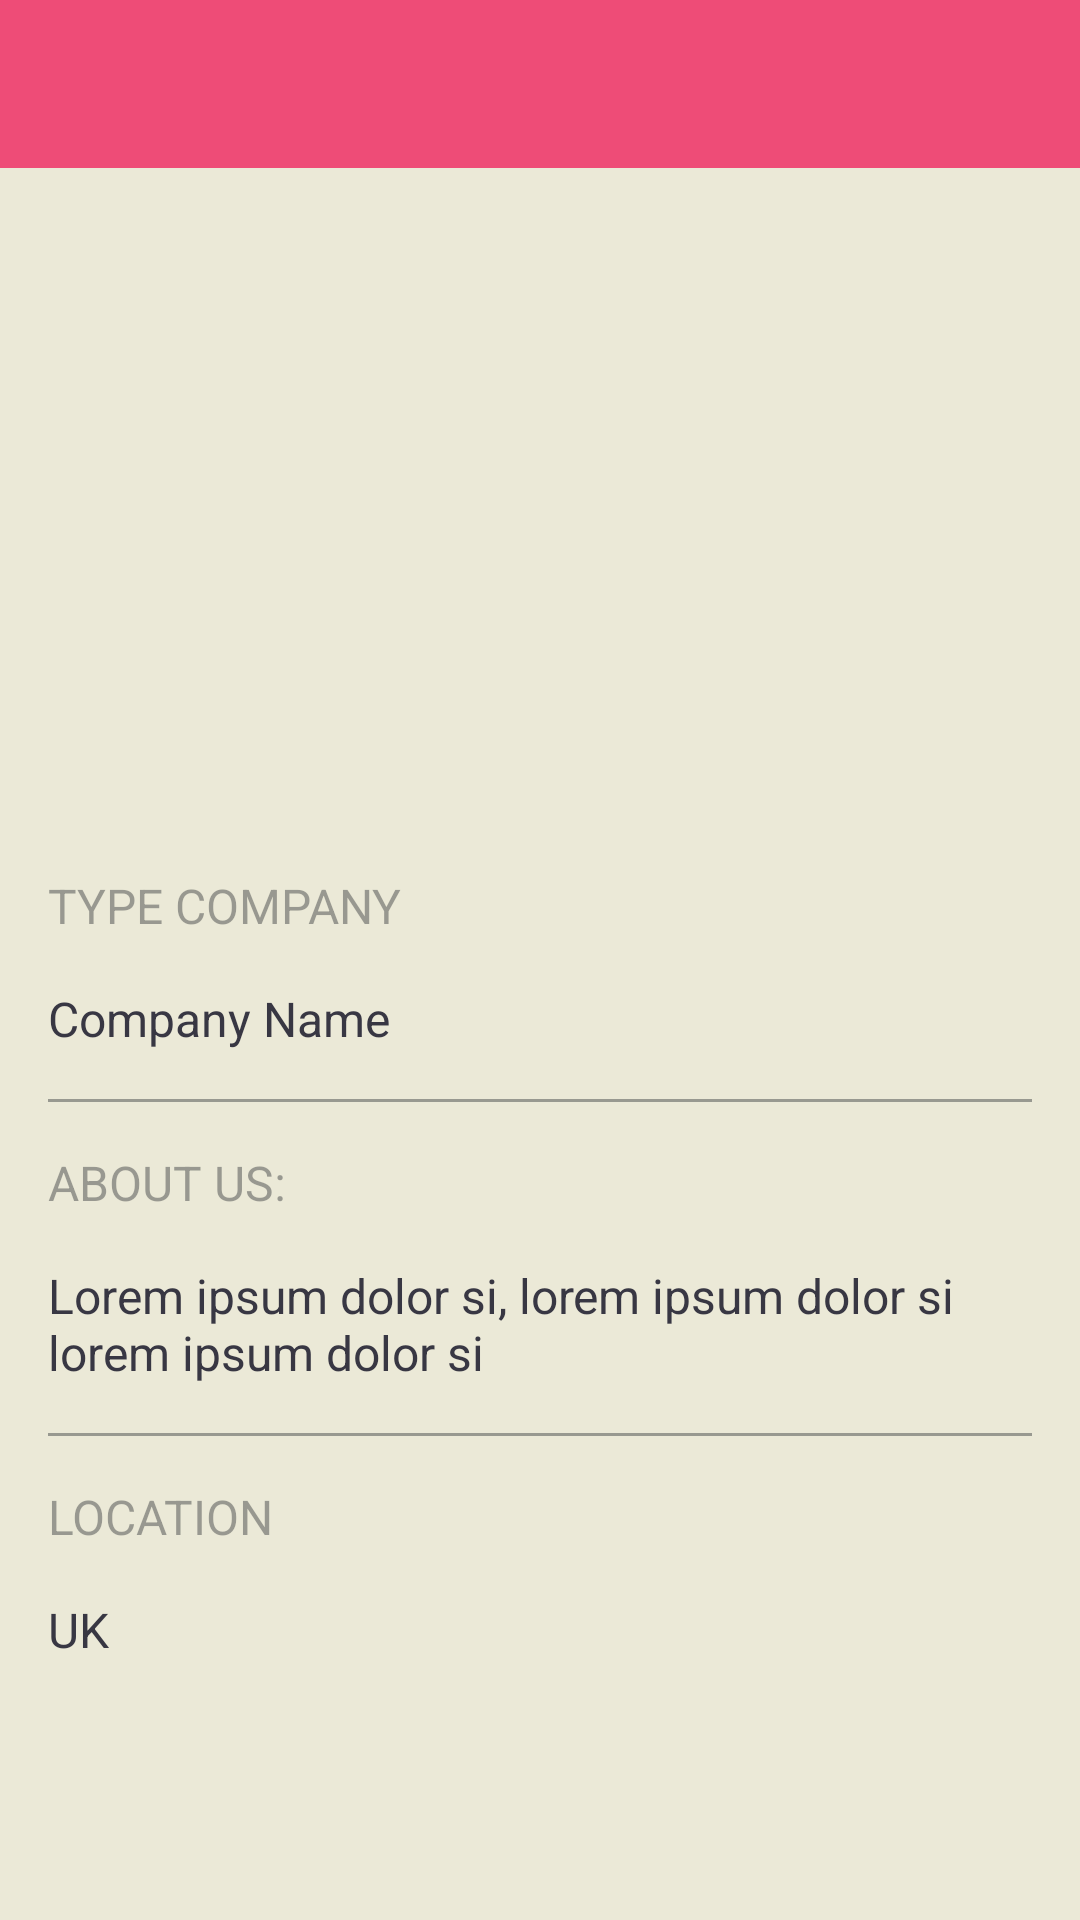

Produce the Android XML layout that renders to this screen, including the resource entries it uses.
<!-- AndroidManifest.xml: application theme Theme.Empresasandroidioasys -->
<!-- res/layout/fragment_detail_company.xml -->
<?xml version="1.0" encoding="utf-8"?>
<androidx.constraintlayout.widget.ConstraintLayout xmlns:android="http://schemas.android.com/apk/res/android"
    xmlns:app="http://schemas.android.com/apk/res-auto"
    xmlns:tools="http://schemas.android.com/tools"
    android:layout_width="match_parent"
    android:layout_height="match_parent"
    android:background="@color/beige"
    tools:context=".home.view.HomeFragment">

    <androidx.appcompat.widget.Toolbar
        android:id="@+id/app_bar_deitail"
        android:layout_width="match_parent"
        android:layout_height="wrap_content"
        android:background="?attr/colorPrimary"
        app:titleTextColor="@color/white"
        app:navigationIcon="@drawable/ic_back"
        app:layout_constraintTop_toTopOf="parent"
        app:layout_constraintEnd_toEndOf="parent"
        app:layout_constraintStart_toStartOf="parent"/>

    <ImageView
        android:id="@+id/image_company"
        android:layout_width="match_parent"
        android:layout_height="200dp"
        android:layout_margin="8dp"
        android:scaleType="centerCrop"
        android:src="@drawable/logo_ioasys"
        app:layout_constraintEnd_toEndOf="parent"
        app:layout_constraintStart_toStartOf="parent"
        app:layout_constraintTop_toBottomOf="@id/app_bar_deitail" />

    <ScrollView
        android:id="@+id/name_label1"
        android:layout_width="match_parent"
        android:layout_height="match_parent"
        android:layout_marginTop="275dp"
        android:orientation="vertical"
       app:layout_constraintTop_toTopOf="parent"
        tools:ignore="UnknownIdInLayout">

        <androidx.constraintlayout.widget.ConstraintLayout
            android:id="@+id/layout"
            android:layout_width="match_parent"
            android:layout_height="match_parent">

            <TextView
                android:id="@+id/name_label"
                android:layout_width="0dp"
                android:layout_height="wrap_content"
                android:layout_margin="16dp"
                android:text="Type Company"
                android:textAllCaps="true"
                android:textColor="@color/txt_label"
                android:textSize="16dp"
                app:layout_constraintStart_toStartOf="parent"
                app:layout_constraintTop_toTopOf="parent"
                 />

            <TextView
                android:id="@+id/name_detail"
                android:layout_width="0dp"
                android:layout_height="wrap_content"
                android:layout_margin="16dp"
                android:text="Company Name"
                android:textColor="@color/txt_style"
                android:textSize="16dp"
                app:layout_constraintStart_toStartOf="parent"
                app:layout_constraintTop_toBottomOf="@id/name_label"
     />

            <View
                android:id="@+id/view1"
                android:layout_width="match_parent"
                android:layout_height="1dp"
                android:layout_margin="16dp"
                android:background="@color/txt_label"
                app:layout_constraintTop_toBottomOf="@id/name_detail" />


            <TextView
                android:id="@+id/about_label"
                android:layout_width="0dp"
                android:layout_height="wrap_content"
                android:layout_margin="16dp"
                android:text="About US: "
                android:textAllCaps="true"
                android:textColor="@color/txt_label"
                android:textSize="16dp"
                app:layout_constraintStart_toStartOf="parent"
                app:layout_constraintTop_toBottomOf="@id/view1" />

            <TextView
                android:id="@+id/desc_company"
                android:layout_width="0dp"
                android:layout_height="wrap_content"
                android:layout_margin="16dp"
                android:text="@string/textLoren"
                android:textColor="@color/txt_style"
                android:textSize="16dp"
                app:layout_constraintEnd_toEndOf="parent"
                app:layout_constraintStart_toStartOf="parent"
                app:layout_constraintTop_toBottomOf="@id/about_label" />

            <View
                android:id="@+id/view2"
                android:layout_width="match_parent"
                android:layout_height="1dp"
                android:layout_margin="16dp"
                android:background="@color/txt_label"
                app:layout_constraintTop_toBottomOf="@id/desc_company" />

            <TextView
                android:id="@+id/location_label"
                android:layout_width="0dp"
                android:layout_height="wrap_content"
                android:layout_margin="16dp"
                android:text="Location"
                android:textAllCaps="true"
                android:textColor="@color/txt_label"
                android:textSize="16dp"
                app:layout_constraintEnd_toEndOf="parent"
                app:layout_constraintStart_toStartOf="parent"
                app:layout_constraintTop_toBottomOf="@id/view2" />

            <TextView
                android:id="@+id/location_company"
                android:layout_width="0dp"
                android:layout_height="wrap_content"
                android:layout_margin="16dp"
                android:text="UK"
                android:textColor="@color/txt_style"
                android:textSize="16dp"
                app:layout_constraintBottom_toBottomOf="parent"
                app:layout_constraintEnd_toEndOf="parent"
                app:layout_constraintStart_toStartOf="parent"
                app:layout_constraintTop_toBottomOf="@id/location_label" />
        </androidx.constraintlayout.widget.ConstraintLayout>
    </ScrollView>
</androidx.constraintlayout.widget.ConstraintLayout>
<!-- resources referenced by this layout -->
<resources>
  <color name="beige">#ebe9d7</color>
  <color name="txt_label">#77393C3E</color>
  <color name="txt_style">#383743</color>
  <color name="white">#FFFFFFFF</color>
  <string name="textLoren">Lorem ipsum dolor si, lorem ipsum dolor si lorem ipsum dolor si</string>
  <style name="Theme.Empresasandroidioasys" parent="Theme.MaterialComponents.Light.NoActionBar">
          
          <item name="colorPrimary">@color/pink</item>
          <item name="colorPrimaryVariant">@color/black</item>
          <item name="colorOnPrimary">@color/black</item>
          
          <item name="colorSecondary">@color/teal_200</item>
          <item name="colorSecondaryVariant">@color/teal_700</item>
          <item name="colorOnSecondary">@color/black</item>
  
          
          <item name="android:statusBarColor" tools:targetApi="l">@color/pink</item>
          
      </style>
  <color name="pink">#ee4c77</color>
  <color name="black">#FF000000</color>
  <color name="teal_200">#FF03DAC5</color>
  <color name="teal_700">#FF018786</color>
</resources>
